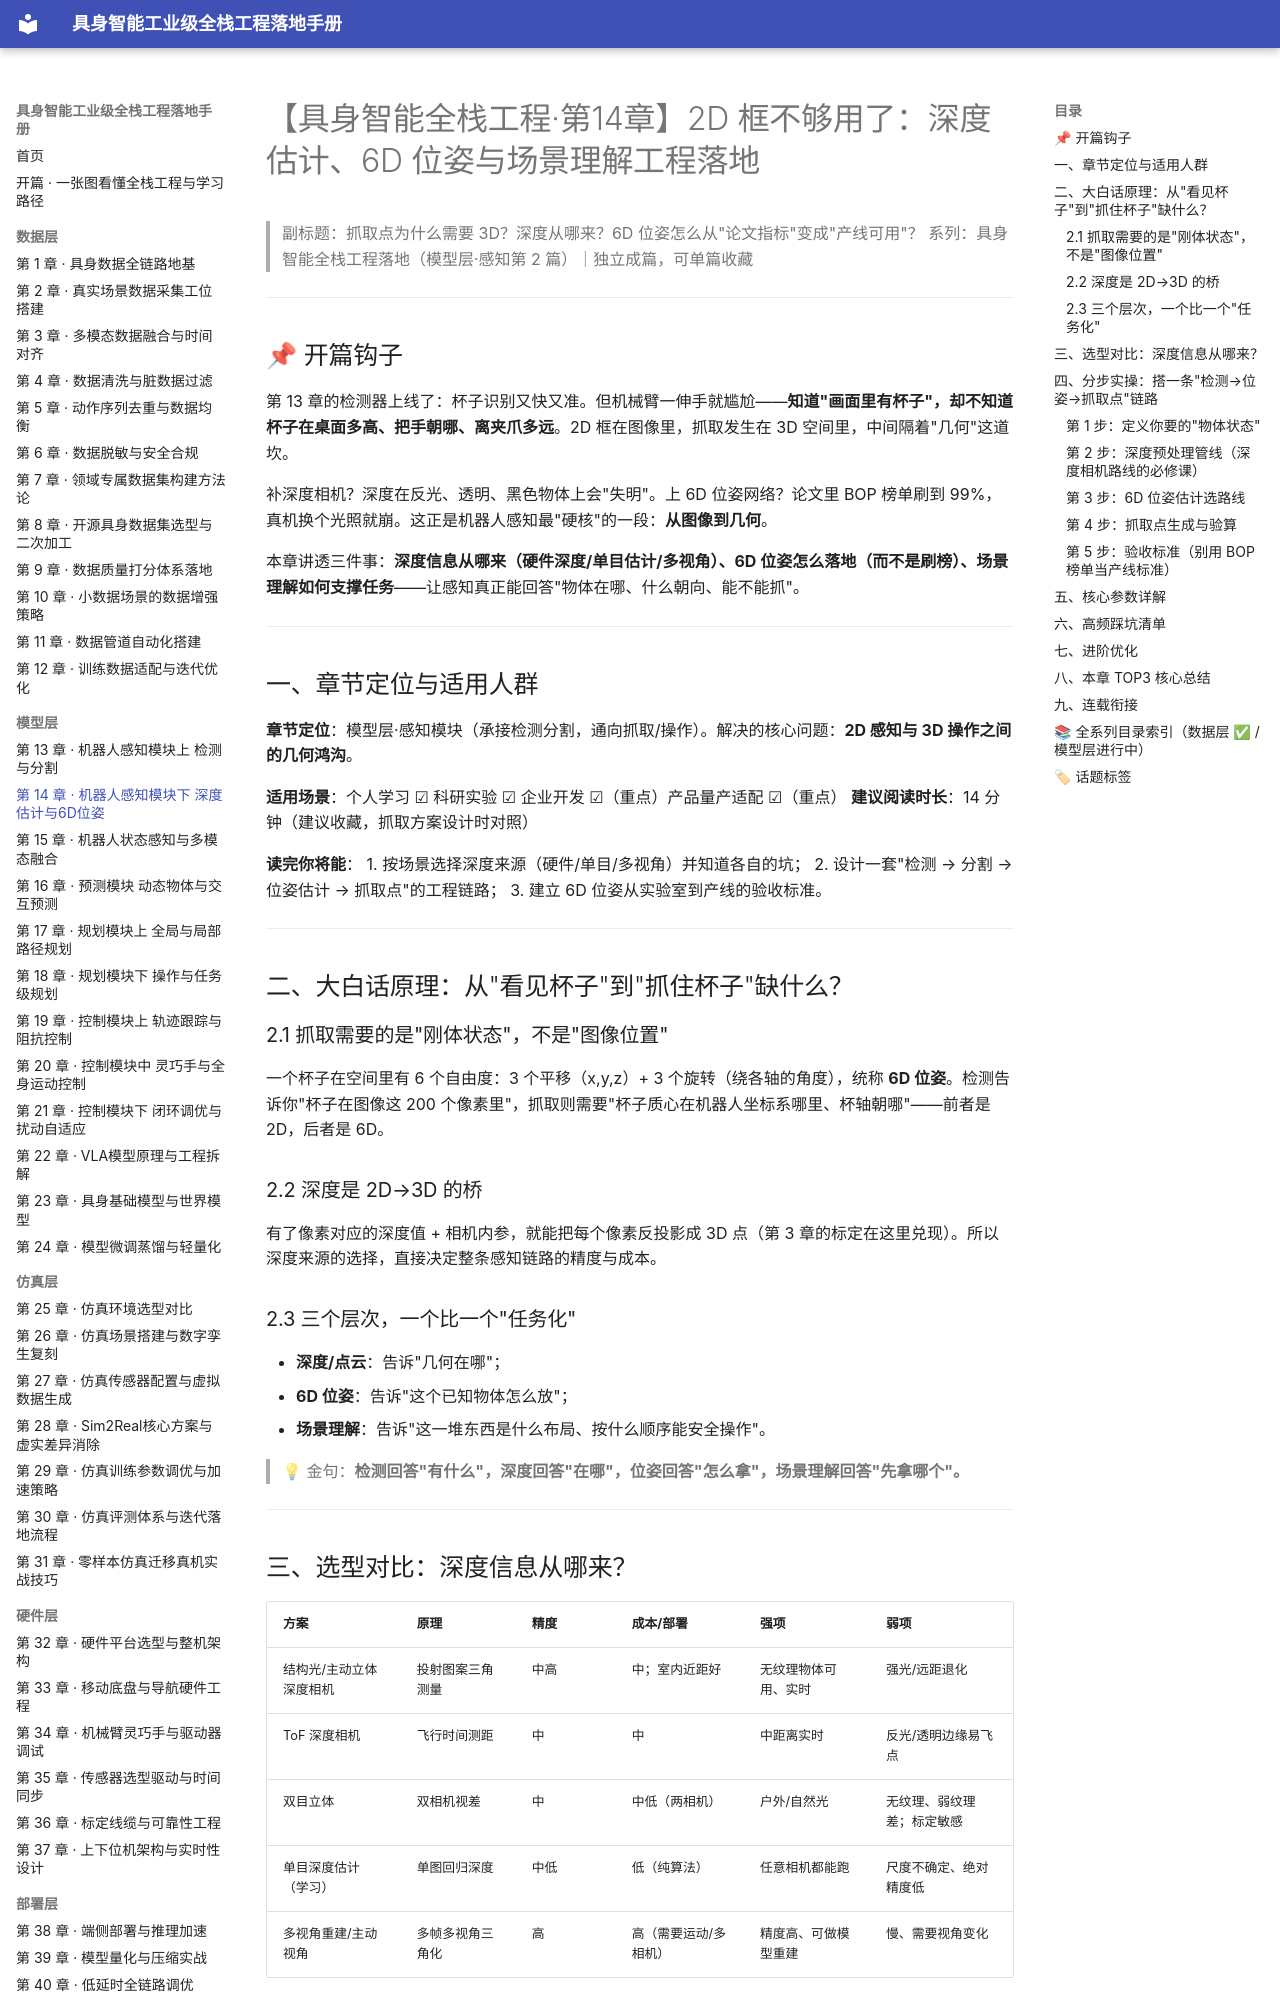

repository: fenglinxin/embodied-ai-fullstack-handbook · page: model-layer/第14章-机器人感知模块下-深度估计与6D位姿/index.html · generator: mkdocs

# 【具身智能全栈工程·第14章】2D 框不够用了：深度估计、6D 位姿与场景理解工程落地

> 副标题：抓取点为什么需要 3D？深度从哪来？6D 位姿怎么从"论文指标"变成"产线可用"？
> 系列：具身智能全栈工程落地（模型层·感知第 2 篇）｜独立成篇，可单篇收藏

---

## 📌 开篇钩子

第 13 章的检测器上线了：杯子识别又快又准。但机械臂一伸手就尴尬——**知道"画面里有杯子"，却不知道杯子在桌面多高、把手朝哪、离夹爪多远**。2D 框在图像里，抓取发生在 3D 空间里，中间隔着"几何"这道坎。

补深度相机？深度在反光、透明、黑色物体上会"失明"。上 6D 位姿网络？论文里 BOP 榜单刷到 99%，真机换个光照就崩。这正是机器人感知最"硬核"的一段：**从图像到几何**。

本章讲透三件事：**深度信息从哪来（硬件深度/单目估计/多视角）、6D 位姿怎么落地（而不是刷榜）、场景理解如何支撑任务**——让感知真正能回答"物体在哪、什么朝向、能不能抓"。

---

## 一、章节定位与适用人群

**章节定位**：模型层·感知模块（承接检测分割，通向抓取/操作）。解决的核心问题：**2D 感知与 3D 操作之间的几何鸿沟**。

**适用场景**：个人学习 ☑ 科研实验 ☑ 企业开发 ☑（重点）产品量产适配 ☑（重点）
**建议阅读时长**：14 分钟（建议收藏，抓取方案设计时对照）

**读完你将能**：
1. 按场景选择深度来源（硬件/单目/多视角）并知道各自的坑；
2. 设计一套"检测 → 分割 → 位姿估计 → 抓取点"的工程链路；
3. 建立 6D 位姿从实验室到产线的验收标准。

---

## 二、大白话原理：从"看见杯子"到"抓住杯子"缺什么？

### 2.1 抓取需要的是"刚体状态"，不是"图像位置"

一个杯子在空间里有 6 个自由度：3 个平移（x,y,z）+ 3 个旋转（绕各轴的角度），统称 **6D 位姿**。检测告诉你"杯子在图像这 200 个像素里"，抓取则需要"杯子质心在机器人坐标系哪里、杯轴朝哪"——前者是 2D，后者是 6D。

### 2.2 深度是 2D→3D 的桥

有了像素对应的深度值 + 相机内参，就能把每个像素反投影成 3D 点（第 3 章的标定在这里兑现）。所以深度来源的选择，直接决定整条感知链路的精度与成本。

### 2.3 三个层次，一个比一个"任务化"

- **深度/点云**：告诉"几何在哪"；
- **6D 位姿**：告诉"这个已知物体怎么放"；
- **场景理解**：告诉"这一堆东西是什么布局、按什么顺序能安全操作"。

> 💡 金句：**检测回答"有什么"，深度回答"在哪"，位姿回答"怎么拿"，场景理解回答"先拿哪个"。**

---
